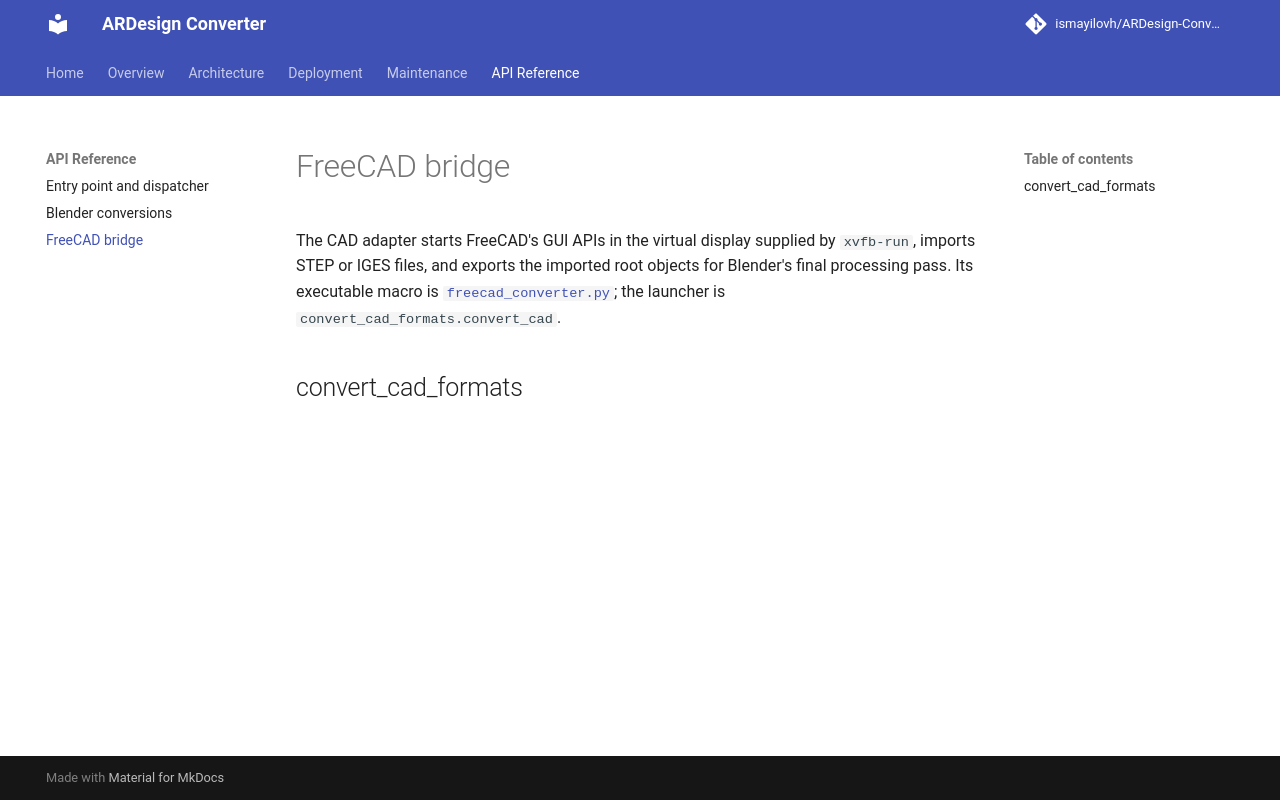

repository: ismayilovh/ARDesign-Converter · page: api/freecad/index.html · generator: mkdocs

# FreeCAD bridge

The CAD adapter starts FreeCAD's GUI APIs in the virtual display supplied by `xvfb-run`, imports STEP or IGES files, and exports the imported root objects for Blender's final processing pass. Its executable macro is [`freecad_converter.py`](https://github.com/ismayilovh/ARDesign-Converter/blob/main/freecad_converter.py); the launcher is `convert_cad_formats.convert_cad`.

::: convert_cad_formats
